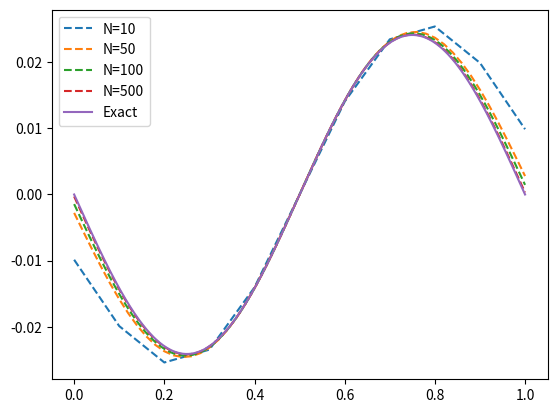

The matplotlib source for this figure:
import numpy as np
import matplotlib.pyplot as plt


def f(x):
    return np.sin(2*np.pi*x)


def u_exact(x):
    c = -f(x)/(4*np.pi**2 + 2)
    return c


def solve(N):
    h = 1/(N+1)
    x = np.linspace(0, 1, N+1)
    b = -f(x)
    A = np.zeros((N + 1, N + 1))
    np.fill_diagonal(A, 2 + 2 / h ** 2)
    np.fill_diagonal(A[1:], -1 / h ** 2)
    np.fill_diagonal(A[:, 1:], -1 / h ** 2)
    u = np.linalg.solve(A, b)
    return x, u


N_values = [10, 50, 100, 500]
for N in N_values:
    x, u = solve(N)
    plt.plot(x, u, '--',  label='N={}'.format(N))
x_exact = np.linspace(0, 1, 1000)
u_e = u_exact(x_exact)
plt.plot(x_exact, u_e, label='Exact')
plt.legend()
plt.show()
